Run: headless pygame with SDL's dummy video driver; simulated clock (each Clock.tick advances the game by its frame time, no real sleeping); random seed 0; keys injected as events and as key.get_pressed() state; no mouse input.
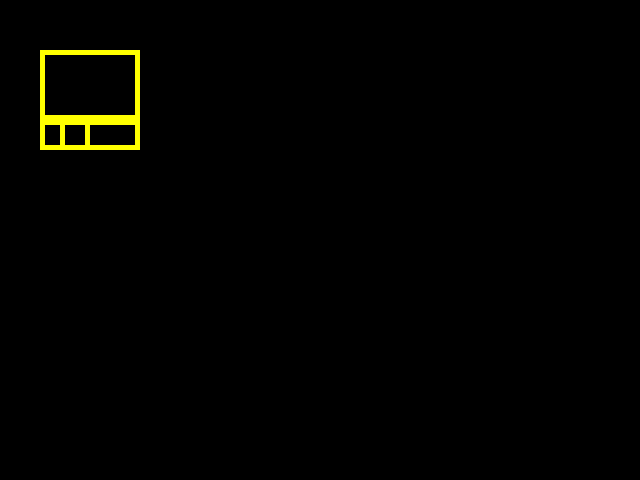
Frame 1 of 4 · flips 1–60 · no input
Frame 2 of 4 · flips 61–180 · tapped SPACE, RETURN · held RIGHT (→), D · screen unchanged from frame 1, image omitted
Frame 3 of 4 · flips 181–300 · held DOWN (↓), S · screen unchanged from frame 2, image omitted
Frame 4 of 4 · flips 301–420 · held LEFT (←), A, UP (↑), W · screen unchanged from frame 3, image omitted

The pygame program that drew these frames:

# -*- coding: utf-8 -*-

import pygame

#constantes
amarelo = (255, 255, 0)
preto = (0, 0, 0)
altura = 480
largura = 640

pygame.init()


tela = pygame.display.set_mode((largura, altura), 0)

while True:
    
    #casa com porta
    pygame.draw.rect(tela, (255, 255, 0), ((40, 50), (100, 70)), 5)
    pygame.draw.rect(tela, (255, 255, 0), ((40, 120), (100, 30)), 5)
    pygame.draw.rect(tela, (255, 255, 0), ((60, 120), (30, 30)), 5)
    
    #
    
    pygame.display.update()
    for event in pygame.event.get():
        if event.type == pygame.QUIT:
            pygame.quit()
